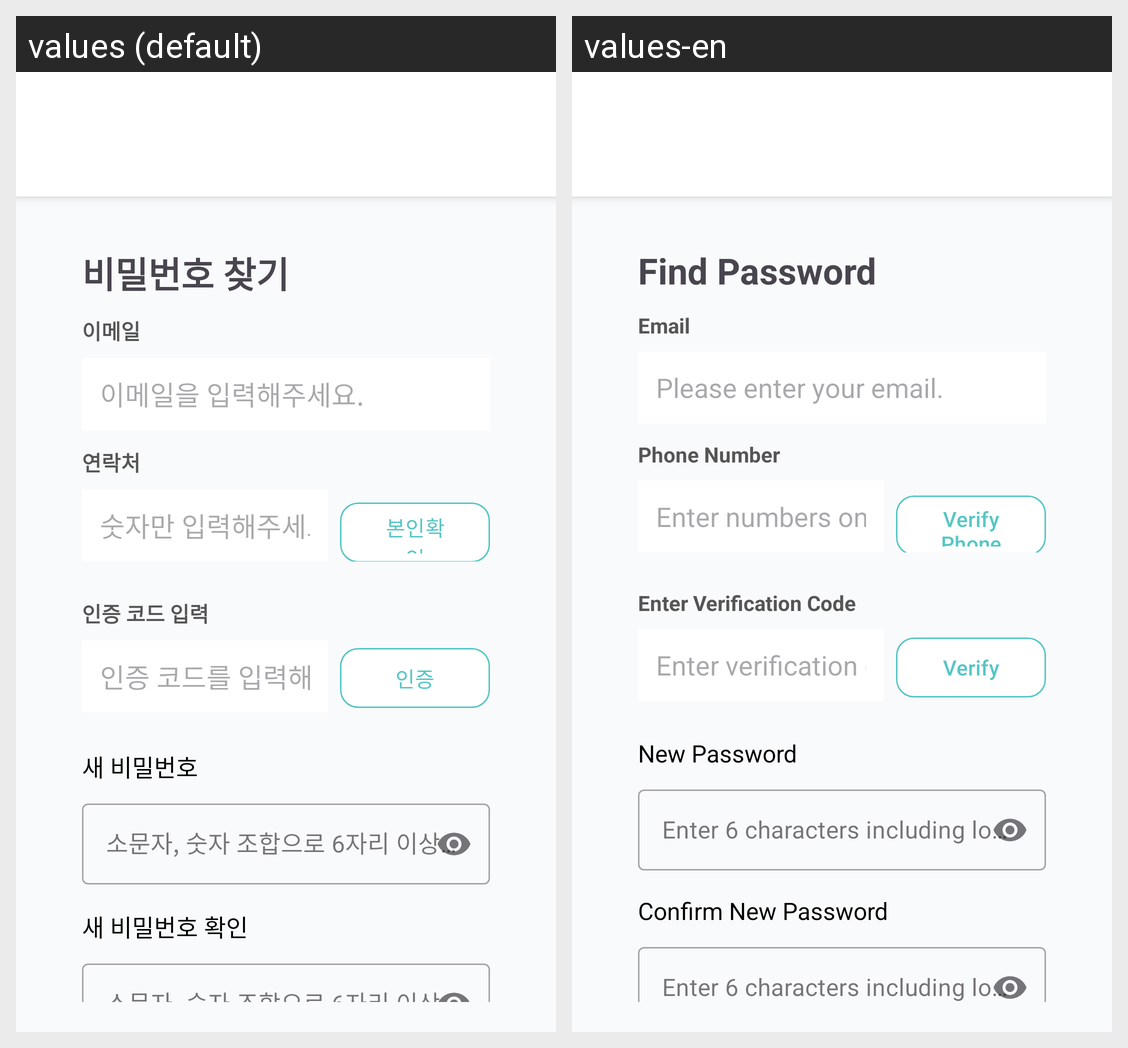

This grid shows one Android layout under two languages. Give, for every string resource on the screen, its name, the default text and each shown locale's text.
Android screen res/layout/activity_find_password.xml rendered under 2 locales, left to right: values (default), values-en. Device: Nexus 5 (rendered at 1080×1920; each locale shown at half size, 540×960, under a caption strip naming it); theme Theme.Silmedy.
Strings drawn on this screen, with the default value and each locale's value (text and hints the layout hard-codes, and strings that could not be matched under every locale, appear in the picture but are not listed):

title_activity_find_password
  values: 비밀번호 찾기
  values-en: Find Password

label_email
  values: 이메일
  values-en: Email

hint_email
  values: 이메일을 입력해주세요.
  values-en: Please enter your email.

label_phone
  values: 연락처
  values-en: Phone Number

hint_phone
  values: 숫자만 입력해주세요.
  values-en: Enter numbers only.

btn_verify_phone
  values: 본인확인
  values-en: Verify Phone

label_verification_code
  values: 인증 코드 입력
  values-en: Enter Verification Code

hint_verification_code
  values: 인증 코드를 입력해주세요.
  values-en: Enter verification code.

btn_verify_code
  values: 인증
  values-en: Verify

label_new_password
  values: 새 비밀번호
  values-en: New Password

hint_new_password
  values: 소문자, 숫자 조합으로 6자리 이상 입력해주세요.
  values-en: Enter 6 characters including lowercase letters and numbers.

label_new_password_confirm
  values: 새 비밀번호 확인
  values-en: Confirm New Password

hint_new_password_confirm
  values: 소문자, 숫자 조합으로 6자리 이상 입력해주세요.
  values-en: Enter 6 characters including lowercase letters and numbers.
